Labelled photos from "finalCAIProject", an image-classification folder in jacobgale21/finalCAIProject. The possible labels are: backpack, book, calculator, chair, clock, desk, keychain, laptop, paper, pen, phone, water bottle.

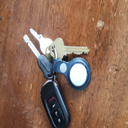
Label: keychain

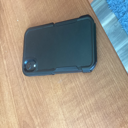
Label: phone

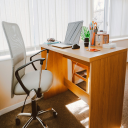
Label: desk

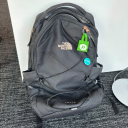
Label: backpack

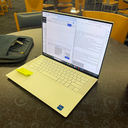
Label: laptop

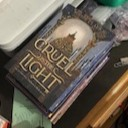
Label: book
